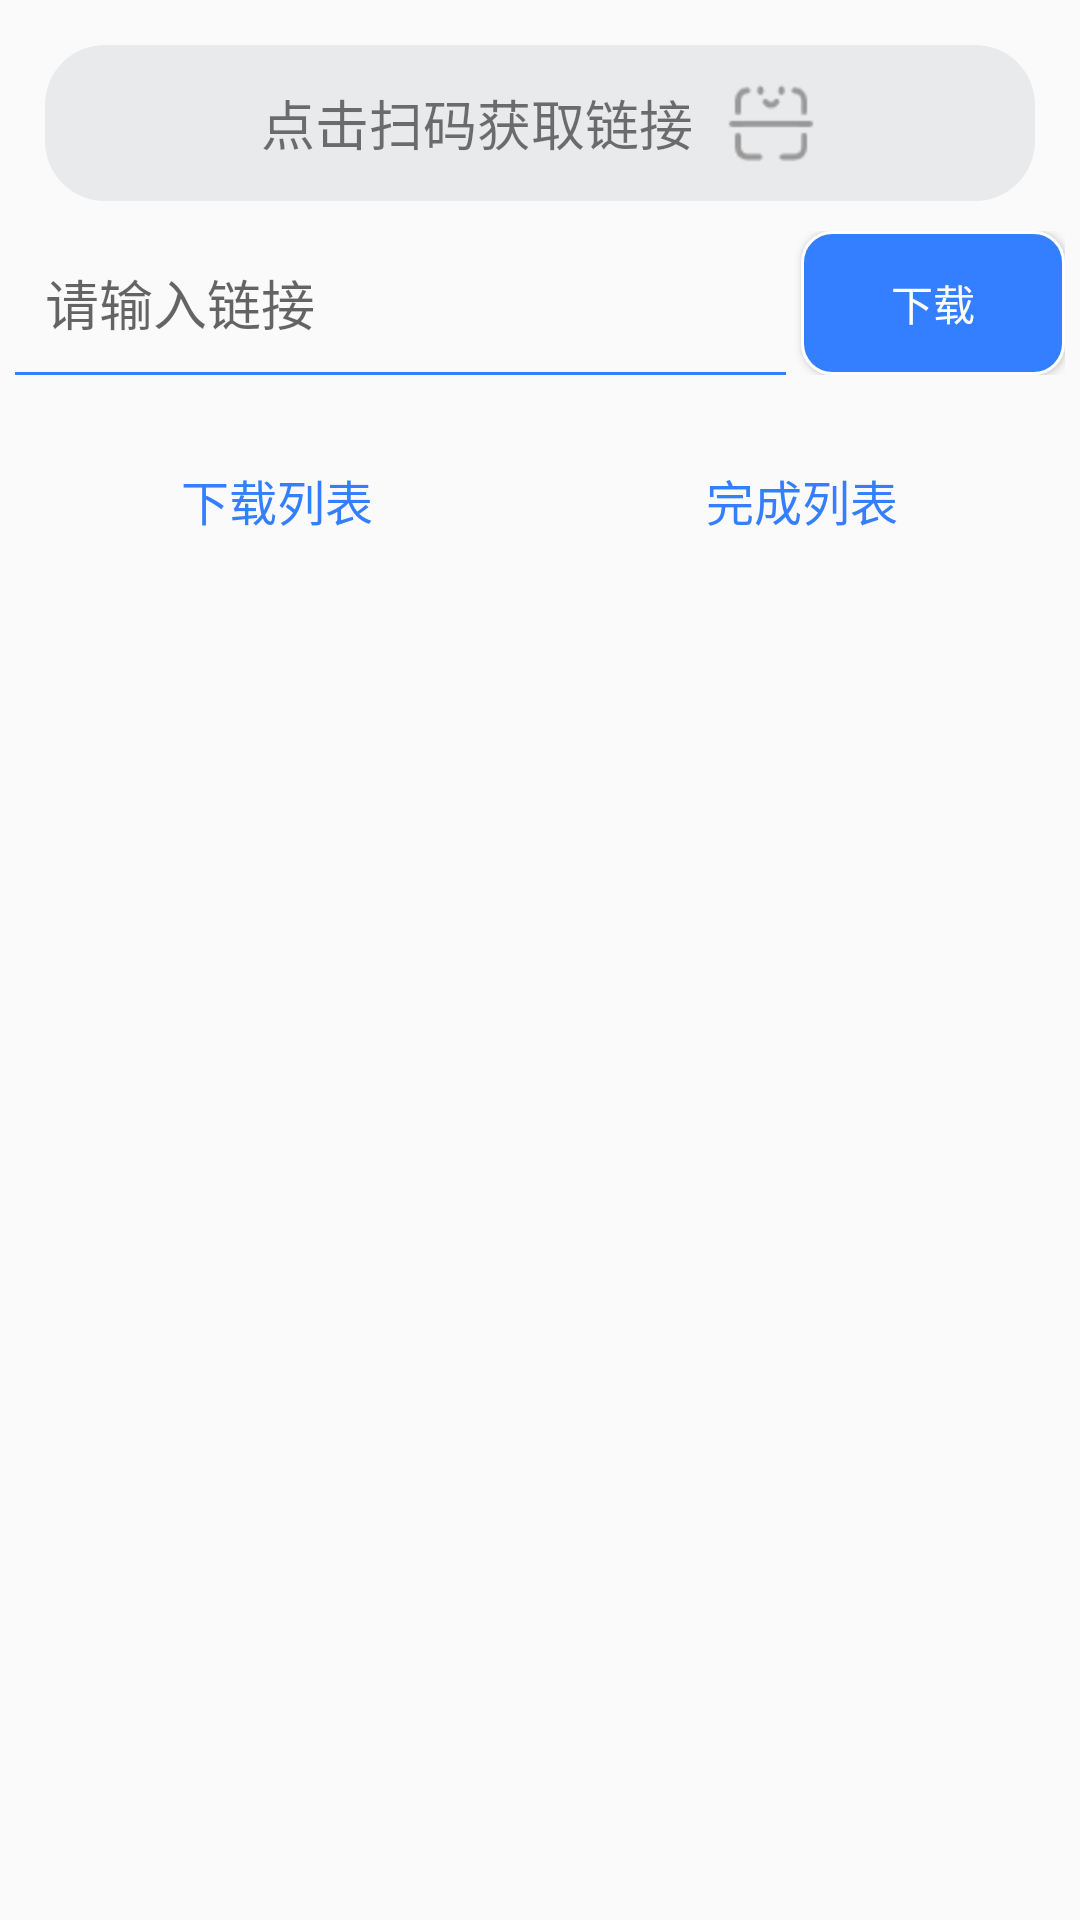

Write the Android layout XML for this screen, with the resource values it uses.
<!-- AndroidManifest.xml: application theme Theme.DownloadHelper -->
<!-- res/layout/fragment_download.xml -->
<?xml version="1.0" encoding="utf-8"?>
<LinearLayout xmlns:android="http://schemas.android.com/apk/res/android"
    xmlns:tools="http://schemas.android.com/tools"
    android:layout_width="match_parent"
    android:layout_height="match_parent"
    android:focusable="true"
    android:focusableInTouchMode="true"
    android:padding="5dp"
    android:orientation="vertical">
    <LinearLayout
        android:id="@+id/ll_scan"
        android:layout_width="match_parent"
        android:layout_height="wrap_content"
        android:background="@drawable/scan_bg_shape"
        android:layout_margin="10dp"
        android:gravity="center"
        android:orientation="vertical">
        <TextView
            android:layout_width="wrap_content"
            android:layout_height="wrap_content"
            android:padding="10dp"
            android:textSize="18sp"
            android:text="点击扫码获取链接"
            android:drawableRight="@drawable/scan_48"
            android:gravity="center"
            android:drawablePadding="10dp"/>
    </LinearLayout>

    <LinearLayout
        android:layout_width="match_parent"
        android:layout_height="wrap_content"
        android:layout_marginBottom="20dp"
        android:gravity="center"
        android:orientation="horizontal">
        <LinearLayout
            android:layout_width="0dp"
            android:layout_height="wrap_content"
            android:layout_weight="1">

            <EditText
                android:id="@+id/et_down_link"
                android:layout_width="match_parent"
                android:layout_height="48dp"
                android:layout_centerVertical="true"
                android:background="@drawable/edit_bg"
                android:gravity="left|center"
                android:hint="请输入链接"
                android:singleLine="true"
                android:text=""
                android:textColor="@color/black"
                />
        </LinearLayout>
        <Button
            android:id="@+id/btn_download"
            android:layout_width="wrap_content"
            android:layout_height="wrap_content"
            android:layout_marginLeft="5dp"
            android:background="@drawable/button_selector"
            android:gravity="center"
            android:textColor="@color/white"
            android:text="下载" />
    </LinearLayout>
    <include layout="@layout/layout_tab_nav"/>
    
    <androidx.recyclerview.widget.RecyclerView
        android:id="@+id/rv_list"
        android:layout_width="match_parent"
        android:layout_height="match_parent"/>
    <androidx.recyclerview.widget.RecyclerView
        android:id="@+id/rv_finish_list"
        android:visibility="gone"
        android:layout_width="match_parent"
        android:layout_height="match_parent"/>
</LinearLayout>
<!-- res/layout/layout_tab_nav.xml (included above) -->
<?xml version="1.0" encoding="utf-8"?>
<LinearLayout xmlns:android="http://schemas.android.com/apk/res/android"
    android:layout_width="match_parent"
    android:layout_height="wrap_content"
    android:orientation="horizontal">
    <TextView
        android:id="@+id/tv_down_list"
        style="@style/tv_tab"
        android:text="下载列表"/>
    <TextView
        android:id="@+id/tv_complete_list"
        style="@style/tv_tab"
        android:text="完成列表"/>
    


</LinearLayout>
<!-- resources referenced by this layout -->
<resources>
  <color name="black">#FF000000</color>
  <color name="white">#FFFFFFFF</color>
  <!-- drawable button_selector (drawable) -->
  <?xml version="1.0" encoding="utf-8"?>
  <selector xmlns:android="http://schemas.android.com/apk/res/android">
      <item android:state_pressed="true" android:drawable="@drawable/button_main_press"/>
      <item android:drawable="@drawable/button_main_shape"/>
  </selector>
  <!-- drawable edit_bg (drawable) -->
  <?xml version="1.0" encoding="utf-8"?>
  <layer-list xmlns:android="http://schemas.android.com/apk/res/android">
      <item
          android:left="-2dp"
          android:right="-2dp"
          android:top="-2dp"
          >
          <shape>
              <stroke android:width="1dp" android:color="@color/main_color"/>
              <padding android:top="10dp" android:right="10dp" android:left="10dp" android:bottom="10dp"/>
          </shape>
      </item>
  </layer-list>
  <!-- drawable scan_48: png bitmap (drawable-hdpi, 1100 bytes) -->
  <!-- drawable scan_bg_shape (drawable) -->
  <?xml version="1.0" encoding="utf-8"?>
  <shape xmlns:android="http://schemas.android.com/apk/res/android">
      <solid android:color="@color/bg_grey_e9eaeb"/>
      <corners android:radius="20dp"/>
  </shape>
  <style name="tv_tab">
          <item name="android:layout_width">0dp</item>
          <item name="android:layout_height">wrap_content</item>
          <item name="android:layout_weight">1</item>
          <item name="android:padding">10dp</item>
          <item name="android:layout_gravity">center</item>
          <item name="android:gravity">center</item>
          <item name="android:textSize">16sp</item>
          <item name="android:textStyle">normal</item>
          <item name="android:textColor">@color/text_color_selector</item>
          <item name="android:background">@color/text_bg_selector</item>
      </style>
  <style name="Theme.DownloadHelper" parent="Theme.AppCompat.Light.NoActionBar">
          
          <item name="colorPrimary">@color/white</item>
          <item name="colorPrimaryVariant">@color/white</item>
          <item name="colorOnPrimary">@color/white</item>
          <item name="colorAccent">@color/main_color</item>
          
          <item name="colorSecondary">@color/teal_200</item>
          <item name="colorSecondaryVariant">@color/teal_700</item>
          <item name="colorOnSecondary">@color/black</item>
          
          <item name="android:statusBarColor">?attr/colorPrimaryVariant</item>
          
          
      </style>
  <!-- drawable button_main_press (drawable) -->
  <?xml version="1.0" encoding="utf-8"?>
  <shape xmlns:android="http://schemas.android.com/apk/res/android">
      <solid android:color="@color/main_color_deep" />
      <stroke android:color="@color/white" android:width="1dp"/>
      <corners android:radius="10dp"/>
  </shape>
  <!-- drawable button_main_shape (drawable) -->
  <?xml version="1.0" encoding="utf-8"?>
  <shape xmlns:android="http://schemas.android.com/apk/res/android">
      <solid android:color="@color/main_color" />
      <stroke android:color="@color/white" android:width="1dp"/>
      <corners android:radius="10dp"/>
  </shape>
  <color name="main_color">#337fff</color>
  <color name="bg_grey_e9eaeb">#e9eaeb</color>
  <color name="teal_200">#FF03DAC5</color>
  <color name="teal_700">#FF018786</color>
  <color name="main_color_deep">#333ddd</color>
</resources>
